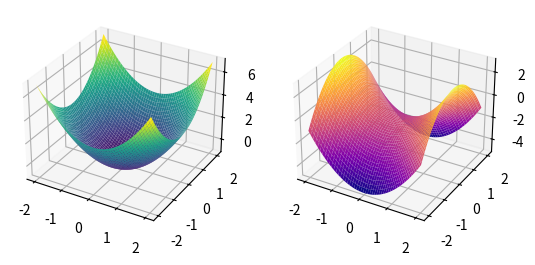

Write Python code to recreate this figure.
import numpy as np
import matplotlib.pyplot as plt

fig, ax = plt.subplots(1, 2, subplot_kw={'projection': '3d'})

x = np.linspace(-2, 2, 50)
y = np.linspace(-2, 2, 50)

X, Y = np.meshgrid(x, y)

Z1 = X**2 + Y**2 - 1
Z2 = X**2 - Y**2 - 1

ax[0].plot_surface(X, Y, Z1, cmap='viridis')
ax[1].plot_surface(X, Y, Z2, cmap='plasma')

plt.show()
